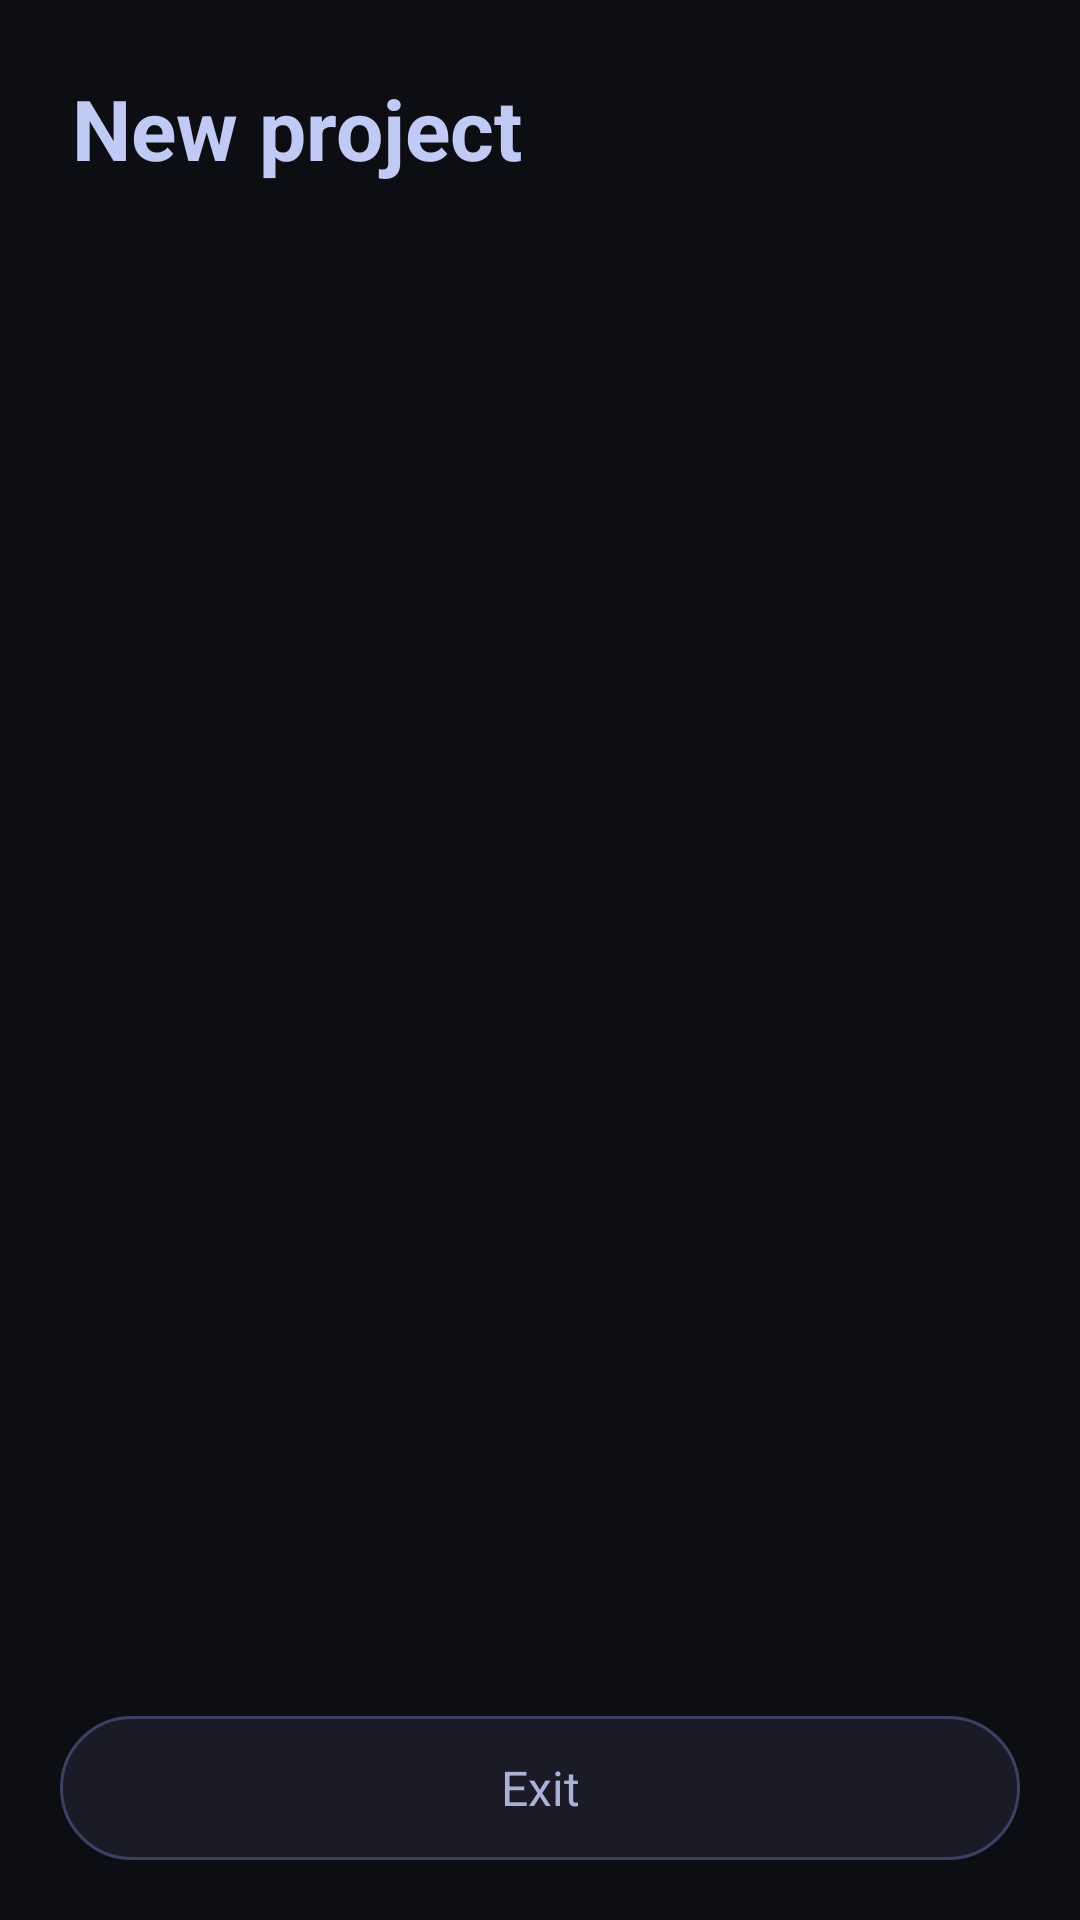

The Android layout XML behind this screen, and the referenced resources:
<!-- AndroidManifest.xml: activity theme Theme.AppCompat.NoActionBar -->
<!-- res/layout/activity_new_project.xml -->
<?xml version="1.0" encoding="utf-8"?>
<LinearLayout xmlns:android="http://schemas.android.com/apk/res/android"
    android:layout_width="match_parent"
    android:layout_height="match_parent"
    android:orientation="vertical"
    android:background="#0D0E14"
    android:paddingTop="24dp">

    <TextView
        android:layout_width="match_parent"
        android:layout_height="wrap_content"
        android:text="New project"
        android:textColor="#C0CAF5"
        android:textSize="28sp"
        android:textStyle="bold"
        android:paddingStart="24dp"
        android:paddingEnd="24dp"
        android:paddingBottom="20dp" />

    <androidx.recyclerview.widget.RecyclerView
        android:id="@+id/rvTemplates"
        android:layout_width="match_parent"
        android:layout_height="0dp"
        android:layout_weight="1"
        android:paddingStart="16dp"
        android:paddingEnd="16dp"
        android:clipToPadding="false" />

    <TextView
        android:id="@+id/btnExit"
        android:layout_width="match_parent"
        android:layout_height="48dp"
        android:layout_margin="20dp"
        android:gravity="center"
        android:text="Exit"
        android:textColor="#A9B1D6"
        android:textSize="16sp"
        android:background="@drawable/bg_exit_button" />
</LinearLayout>
<!-- resources referenced by this layout -->
<resources>
  <!-- drawable bg_exit_button (drawable) -->
  <?xml version="1.0" encoding="utf-8"?>
  <shape xmlns:android="http://schemas.android.com/apk/res/android"
      android:shape="rectangle">
      <solid android:color="#1A1B26" />
      <stroke android:width="1dp" android:color="#3B4261" />
      <corners android:radius="24dp" />
  </shape>
</resources>
